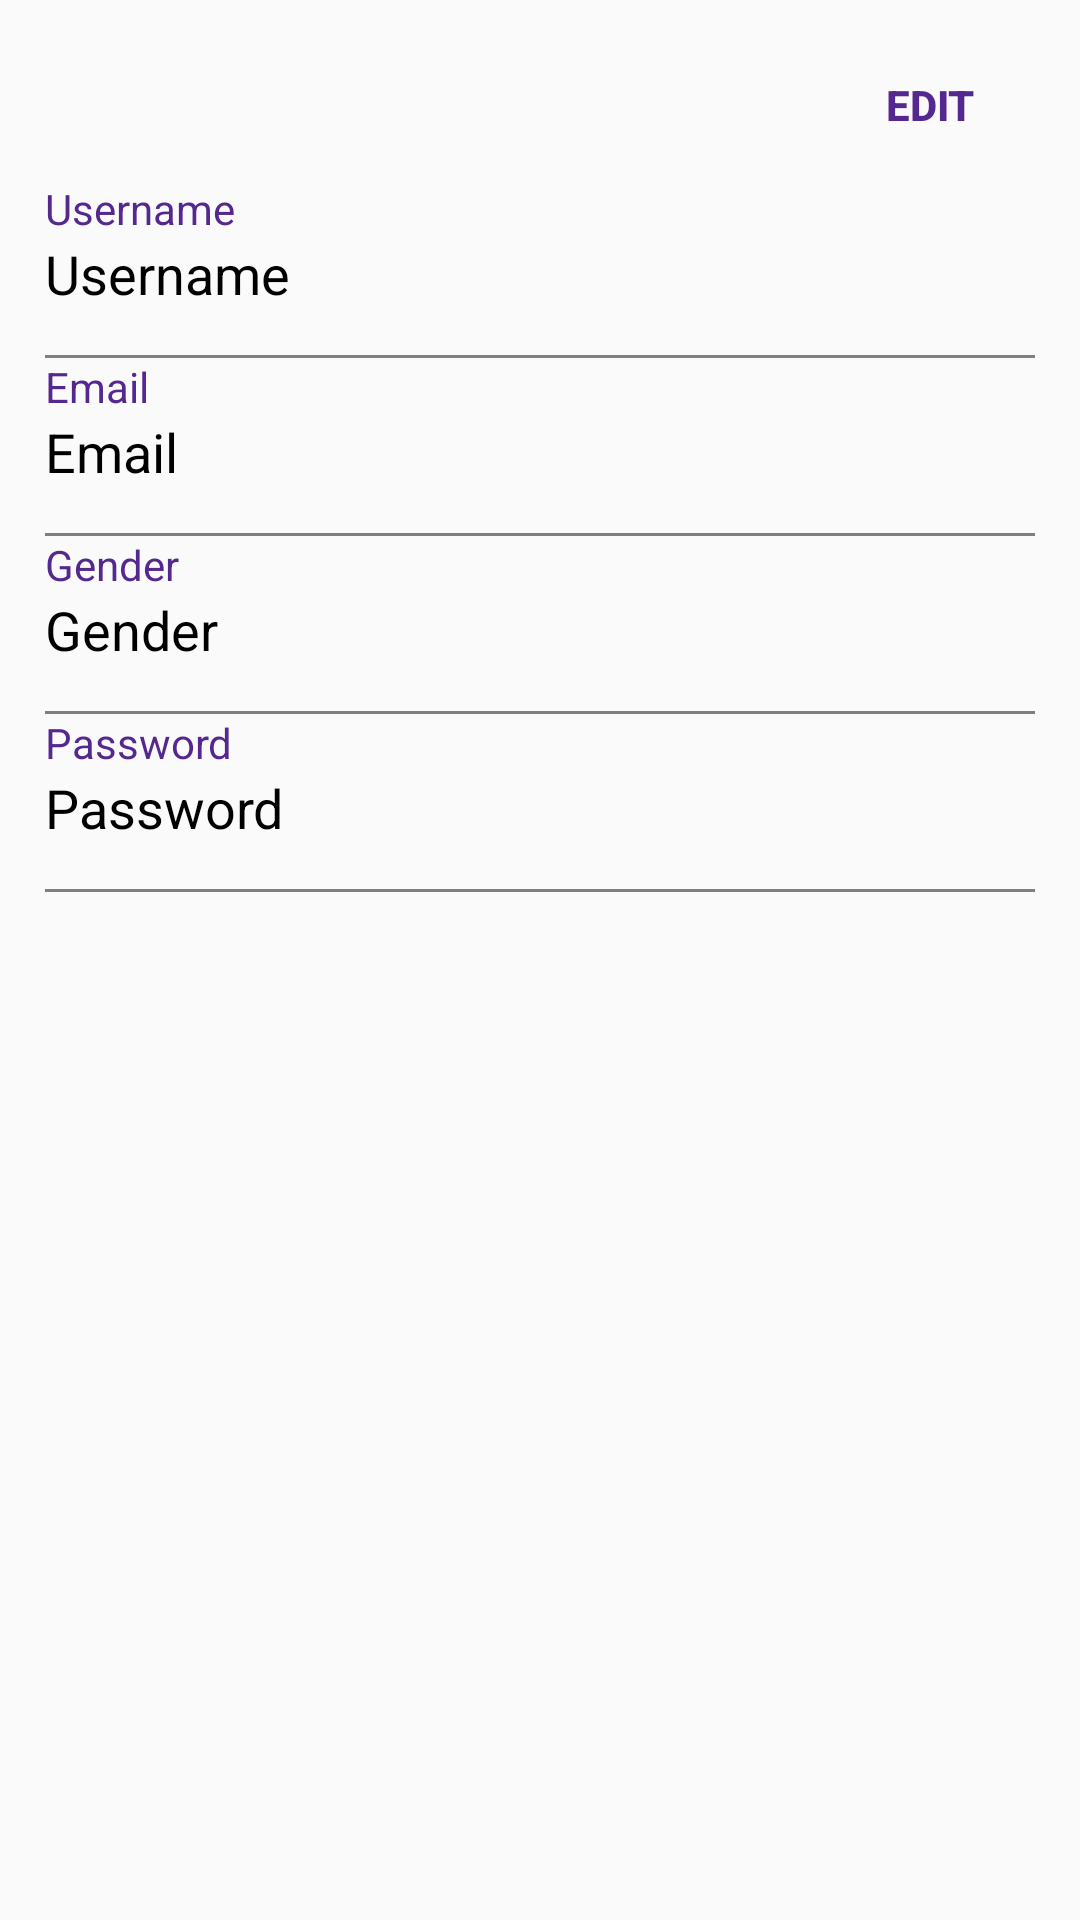

The Android layout XML behind this screen, and the referenced resources:
<!-- AndroidManifest.xml: application theme AppTheme.NoActionBar -->
<!-- res/layout/fragment_account_.xml -->
<?xml version="1.0" encoding="utf-8"?>
<FrameLayout xmlns:android="http://schemas.android.com/apk/res/android"
    xmlns:tools="http://schemas.android.com/tools"
    android:layout_width="match_parent"
    android:layout_height="match_parent"
    xmlns:app="http://schemas.android.com/apk/res-auto"
    tools:context=".Fragments.AccountFragment">

    

    <Button
        android:id="@+id/editButton"
        android:layout_width="80dp"
        android:layout_height="50dp"
        android:textColor="@color/libVioletDark"
        android:text="EDIT"
        android:textStyle="bold"
        android:layout_gravity="right"
        android:layout_marginRight="10dp"
        android:layout_marginTop="10dp"
        android:backgroundTint="@color/libYellow5x"
        android:background="@drawable/loginscreen_edittext_background">

    </Button>

    <FrameLayout
        android:layout_width="match_parent"
        android:layout_height="wrap_content"
        android:layout_marginTop="15dp">
        <LinearLayout
            android:layout_width="match_parent"
            android:layout_height="wrap_content"
            android:id="@+id/accountInformationsLayout"
            android:layout_marginTop="45dp"
            android:layout_marginLeft="15dp"
            android:layout_marginRight="15dp"
            android:visibility="visible"
            android:orientation="vertical">
            <LinearLayout
                android:layout_width="match_parent"
                android:layout_height="wrap_content"
                android:orientation="vertical">

                <TextView
                    android:layout_width="wrap_content"
                    android:layout_height="wrap_content"
                    android:textColor="@color/libVioletDark"
                    android:text="Username">
                </TextView>

                <TextView
                    android:id="@+id/profileScreenUsername"
                    android:layout_width="wrap_content"
                    android:layout_height="wrap_content"
                    android:text="Username"
                    android:textSize="18dp"
                    android:textColor="#000000">
                </TextView>

                <View
                    android:layout_width="match_parent"
                    android:layout_height="1dp"
                    android:layout_marginTop="15dp"
                    android:background="@color/lightGrayColor">

                </View>

            </LinearLayout>

            <LinearLayout
                android:layout_width="match_parent"
                android:layout_height="wrap_content"
                android:orientation="vertical">

                <TextView
                    android:layout_width="wrap_content"
                    android:layout_height="wrap_content"
                    android:textColor="@color/libVioletDark"
                    android:text="Email">
                </TextView>

                <TextView
                    android:layout_width="wrap_content"
                    android:layout_height="wrap_content"
                    android:text="Email"
                    android:textSize="18dp"
                    android:id="@+id/profileScreenEmail"
                    android:textColor="#000000">
                </TextView>

                <View
                    android:layout_width="match_parent"
                    android:layout_height="1dp"
                    android:layout_marginTop="15dp"
                    android:background="@color/lightGrayColor">

                </View>

            </LinearLayout>

            <LinearLayout
                android:layout_width="match_parent"
                android:layout_height="wrap_content"
                android:orientation="vertical">

                <TextView
                    android:layout_width="wrap_content"
                    android:layout_height="wrap_content"
                    android:textColor="@color/libVioletDark"
                    android:text="Gender">
                </TextView>

                <TextView
                    android:layout_width="wrap_content"
                    android:layout_height="wrap_content"
                    android:text="Gender"
                    android:textSize="18dp"
                    android:id="@+id/profileScreenGender"
                    android:textColor="#000000">
                </TextView>

                <View
                    android:layout_width="match_parent"
                    android:layout_height="1dp"
                    android:layout_marginTop="15dp"
                    android:background="@color/lightGrayColor">

                </View>

            </LinearLayout>

            <LinearLayout
                android:layout_width="match_parent"
                android:layout_height="wrap_content"
                android:orientation="vertical">

                <TextView
                    android:layout_width="wrap_content"
                    android:layout_height="wrap_content"
                    android:textColor="@color/libVioletDark"
                    android:text="Password">
                </TextView>

                <TextView
                    android:layout_width="wrap_content"
                    android:layout_height="wrap_content"
                    android:text="Password"
                    android:id="@+id/profileScreenPassword"
                    android:textSize="18dp"
                    android:textColor="#000000">
                </TextView>

                <View
                    android:layout_width="match_parent"
                    android:layout_height="1dp"
                    android:layout_marginTop="15dp"
                    android:background="@color/lightGrayColor">

                </View>

            </LinearLayout>
        </LinearLayout>

        <ScrollView
            android:layout_width="match_parent"
            android:layout_height="match_parent"
            android:layout_marginBottom="54dp">

        <LinearLayout
            android:id="@+id/accountEdittableLayout"
            android:layout_width="match_parent"
            android:layout_height="wrap_content"
            android:paddingBottom="45dp"
            android:layout_marginTop="10dp"
            android:layout_marginLeft="15dp"
            android:layout_marginRight="15dp"
            android:visibility="gone"
            android:orientation="vertical">

            <LinearLayout
                android:layout_width="match_parent"
                android:layout_height="wrap_content"
                android:orientation="vertical">

                <TextView
                    android:layout_width="wrap_content"
                    android:layout_height="wrap_content"
                    android:textColor="@color/libVioletDark"
                    android:text="Email">
                </TextView>

                <EditText
                    android:layout_width="wrap_content"
                    android:layout_height="wrap_content"
                    android:hint="Change Email"
                    android:background="@null"
                    android:textSize="17dp"
                    android:id="@+id/newEmail"
                    android:textColor="#000000">
                </EditText>

                <View
                    android:layout_width="match_parent"
                    android:layout_height="1dp"
                    android:layout_marginTop="15dp"
                    android:background="@color/lightGrayColor">

                </View>

            </LinearLayout>

            <LinearLayout
                android:layout_width="match_parent"
                android:layout_height="wrap_content"
                android:orientation="vertical">

                <TextView
                    android:layout_width="wrap_content"
                    android:layout_height="wrap_content"
                    android:textColor="@color/libVioletDark"
                    android:text="Gender">
                </TextView>

                <EditText
                    android:layout_width="wrap_content"
                    android:layout_height="wrap_content"
                    android:hint="Change Gender"
                    android:background="@null"
                    android:textSize="17dp"
                    android:id="@+id/newGender"
                    android:textColor="#000000">
                </EditText>

                <View
                    android:layout_width="match_parent"
                    android:layout_height="1dp"
                    android:layout_marginTop="15dp"
                    android:background="@color/lightGrayColor">

                </View>

            </LinearLayout>

            <LinearLayout
                android:layout_width="match_parent"
                android:layout_height="wrap_content"
                android:orientation="vertical">

                <TextView
                    android:layout_width="wrap_content"
                    android:layout_height="wrap_content"
                    android:textColor="@color/libVioletDark"
                    android:text="Password">
                </TextView>

                <EditText
                    android:layout_width="wrap_content"
                    android:layout_height="wrap_content"
                    android:hint="Change Password"
                    android:background="@null"
                    android:id="@+id/newPassword"
                    android:textSize="17dp"
                    android:textColor="#000000">
                </EditText>

                <View
                    android:layout_width="match_parent"
                    android:layout_height="1dp"
                    android:layout_marginTop="15dp"
                    android:background="@color/lightGrayColor">

                </View>

            </LinearLayout>

            <LinearLayout
                android:layout_width="wrap_content"
                android:layout_height="match_parent"
                android:orientation="horizontal"
                android:layout_marginTop="20dp">

                <Button
                    android:id="@+id/profileSaveButton"
                    android:layout_width="100dp"
                    android:layout_height="50dp"
                    android:text="SAVE"
                    android:textColor="@color/white"
                    android:background="@drawable/loginscreen_edittext_background"
                    android:backgroundTint="@color/libVioletDark">

                </Button>

                <Button
                    android:id="@+id/profileCancelButton"
                    android:layout_width="100dp"
                    android:layout_height="50dp"
                    android:text="CANCEL"
                    android:textColor="@color/white"
                    android:background="@drawable/loginscreen_edittext_background"
                    android:backgroundTint="@color/libVioletDark"
                    android:layout_marginLeft="10dp">

                </Button>

            </LinearLayout>

        </LinearLayout>

        </ScrollView>

    </FrameLayout>

</FrameLayout>
<!-- resources referenced by this layout -->
<resources>
  <color name="libVioletDark">#55288f</color>
  <color name="libYellow5x">#ffcc01</color>
  <color name="lightGrayColor">#7C807F</color>
  <color name="white">#FFFFFFFF</color>
  <style name="AppTheme.NoActionBar">
          <item name="windowActionBar">false</item>
          <item name="windowNoTitle">true</item>
      </style>
</resources>
